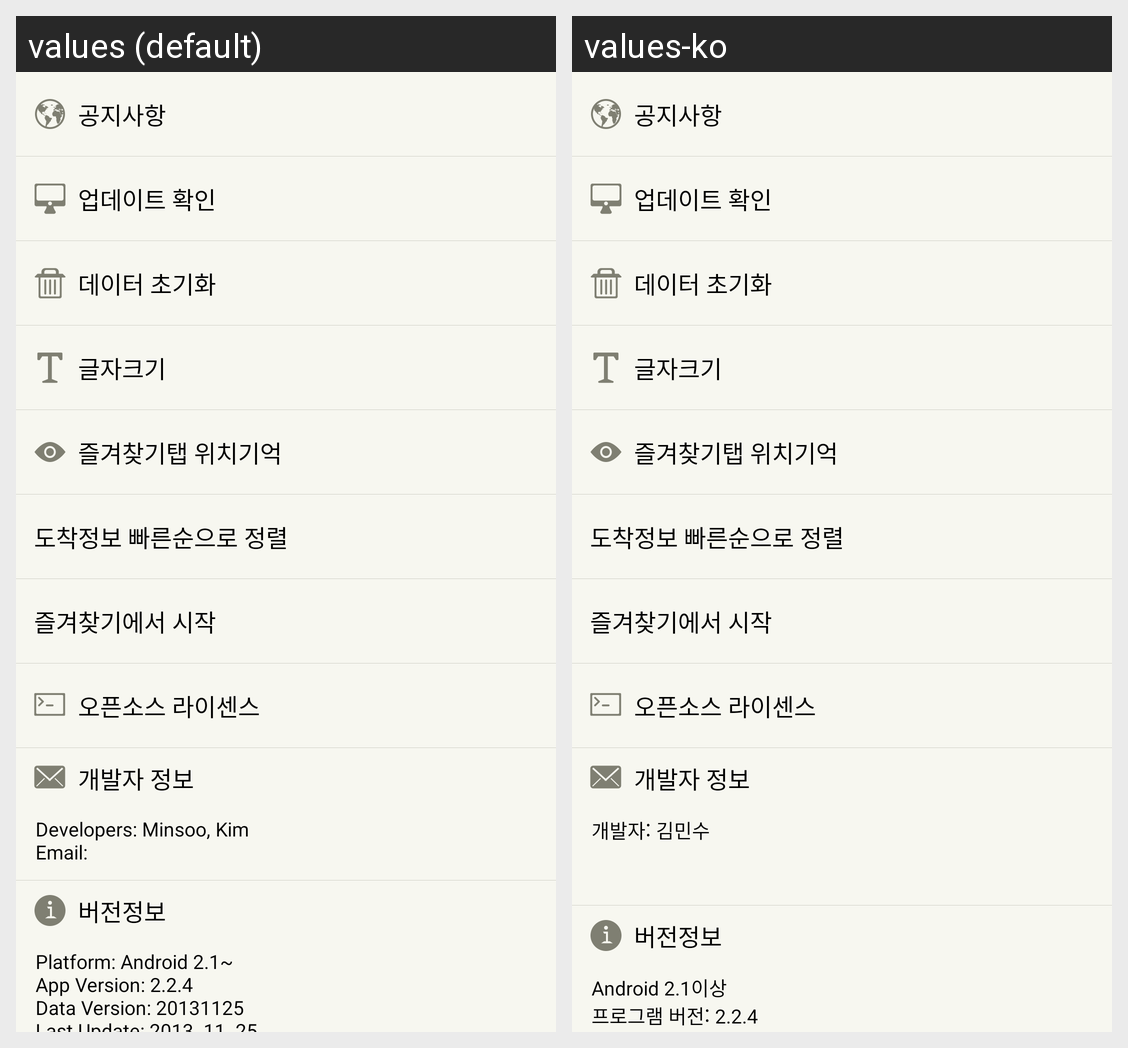

The same Android screen rendered under two of its app's locales, left to right. List the strings drawn on it with the default value and each locale's translation.
Android screen res/layout/main_setting.xml rendered under 2 locales, left to right: values (default), values-ko. Device: Nexus 5 (rendered at 1080×1920; each locale shown at half size, 540×960, under a caption strip naming it); theme MyTheme.
Strings drawn on this screen, with the default value and each locale's value (text and hints the layout hard-codes, and strings that could not be matched under every locale, appear in the picture but are not listed):

profile
  values: Developers: Minsoo, Kim
      Email: kmshack@naver.com
  values-ko: 개발자: 김민수
      kmshack@naver.com
      http://www.kmshack.kr

ver_info
  values: Platform: Android 2.1~ 
      App Version: 2.2.4
      Data Version: 20131125
      Last Update: 2013. 11. 25
  values-ko: Android 2.1이상 
      프로그램 버전: 2.2.4
      노선데이터 버전: 20131125
      최종 업데이트일: 2013. 11. 25
